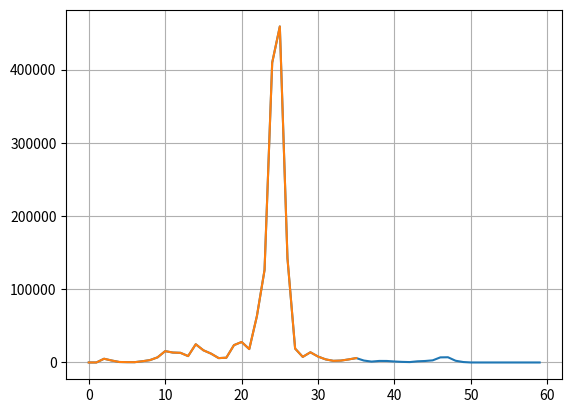

Reproduce this figure in Python.
import matplotlib.pyplot as plt


data = [
    [0, 13177, 409326, 2636, 2366],
    [21, 8724, 458798, 1199, 601],
    [5085, 24871, 142183, 2106, 17],
    [2680, 16632, 18986, 2065, 0],
    [653, 12091, 7660, 1335, 0],
    [456, 5965, 13905, 802, 0],
    [414, 6507, 8093, 539, 0],
    [1654, 23696, 4201, 1576, 0],
    [3219, 27969, 2236, 2021, 0],
    [7001, 18298, 2597, 2900, 0],
    [15491, 63323, 4171, 6954, 0],
    [13544, 126291, 5989, 7127, 0]
]


x_list = []
y_list = []
x = 0


for i in range(len(data[0])):
    for j in range(len(data)):
        y = data[j][i]
        # print(y)
        y_list.append(y)
        x_list.append(x)
        x+=1
        
plt.plot(x_list, y_list)
plt.grid()
plt.show()
newdata = []
count = 0
x_temp_list = []
for i in range(len(y_list)):
    newdata.append(y_list[i])
    x_temp_list.append(count)
    count+=1
    

for _ in range(12*2):
    newdata.pop(-1)
    x_temp_list.pop(-1)


print(newdata)

plt.plot(x_temp_list, newdata)
plt.show()
